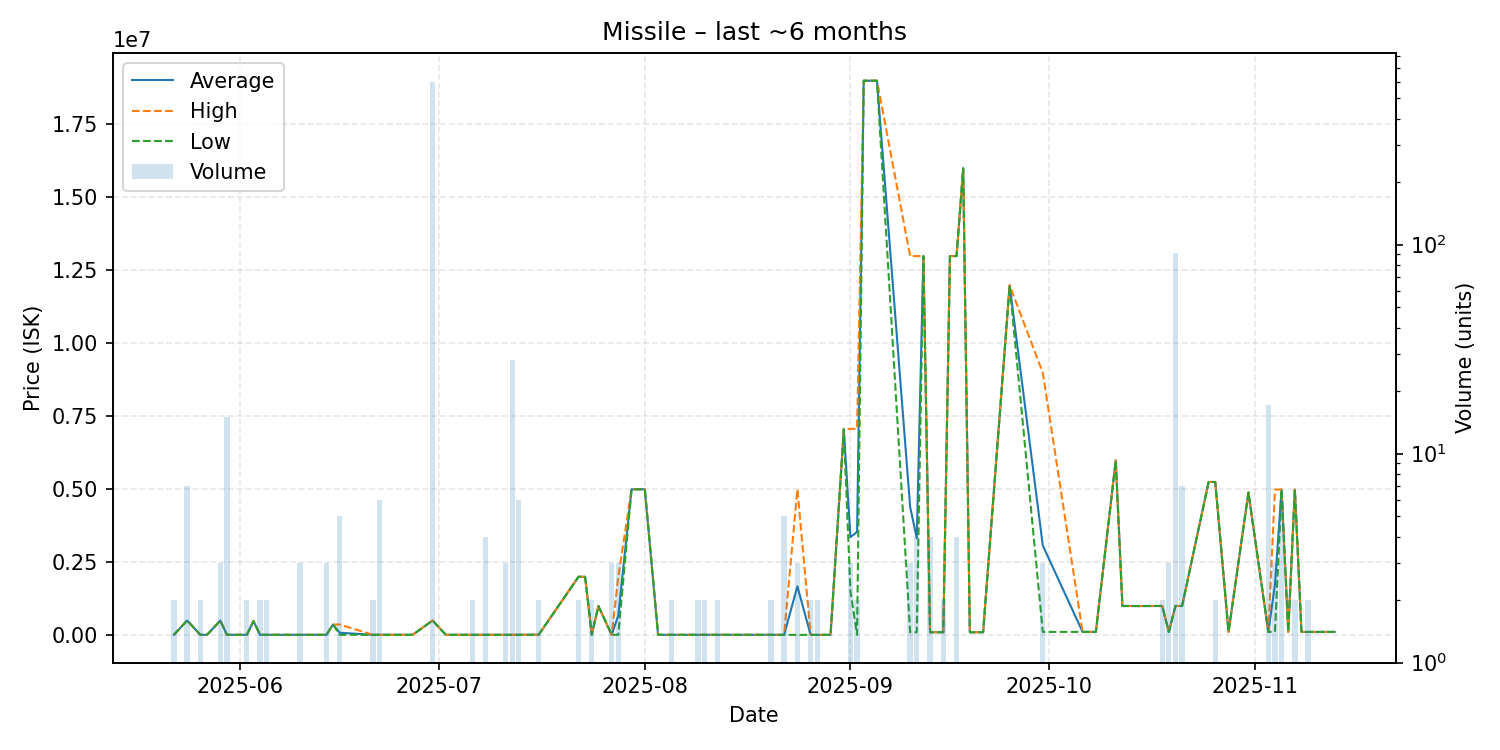

The file beside this chart, header and first rows:
date, average, highest, lowest, order_count, volume
2025-05-22, 12070, 12070, 12070, 1, 2
2025-05-24, 502000, 502000, 502000, 3, 7
2025-05-26, 12070, 12070, 12070, 1, 2
2025-05-27, 12070, 12070, 12070, 1, 1
2025-05-29, 500000, 500000, 500000, 2, 3
2025-05-30, 12070, 12070, 12070, 2, 15
2025-06-01, 12070, 12070, 12070, 1, 1
2025-06-02, 12080, 12080, 12080, 1, 2
2025-06-03, 480000, 480000, 480000, 1, 1
2025-06-04, 12080, 12080, 12080, 1, 2
2025-06-05, 12080, 12080, 12080, 2, 2
2025-06-10, 12080, 12080, 12080, 2, 3
2025-06-11, 12080, 12080, 12080, 1, 1
2025-06-13, 12080, 12080, 12080, 1, 1
2025-06-14, 12080, 12080, 12080, 1, 3
2025-06-15, 365000, 365000, 365000, 1, 1
2025-06-16, 82664, 365000, 12080, 2, 5
2025-06-21, 12080, 12080, 12080, 1, 2
2025-06-22, 12075, 12080, 12070, 3, 6
2025-06-24, 12070, 12070, 12070, 1, 1
2025-06-26, 12080, 12080, 12080, 1, 1
2025-06-27, 12080, 12080, 12080, 1, 1
2025-06-30, 502100, 502100, 502100, 4, 599
2025-07-02, 12080, 12080, 12080, 1, 1
2025-07-06, 12080, 12080, 12080, 1, 2
2025-07-08, 12080, 12080, 12080, 2, 4
2025-07-09, 12090, 12090, 12090, 1, 1
2025-07-11, 12080, 12080, 12080, 1, 3
2025-07-12, 12073, 12080, 12070, 2, 28
2025-07-13, 12070, 12070, 12070, 2, 6
2025-07-16, 15000, 15000, 15000, 1, 2
2025-07-22, 2000000, 2000000, 2000000, 1, 2
2025-07-23, 2000000, 2000000, 2000000, 1, 1
2025-07-24, 12080, 12080, 12080, 2, 2
2025-07-25, 1000000, 1000000, 1000000, 1, 1
2025-07-27, 12080, 12080, 12080, 1, 3
2025-07-28, 674720, 2000000, 12080, 2, 3
2025-07-30, 5000000, 5000000, 5000000, 1, 1
2025-08-01, 5000000, 5000000, 5000000, 1, 1
2025-08-03, 12080, 12080, 12080, 1, 1
2025-08-05, 12090, 12090, 12090, 2, 2
2025-08-09, 12080, 12080, 12080, 1, 2
2025-08-10, 12080, 12080, 12080, 1, 2
2025-08-12, 12080, 12080, 12080, 1, 2
2025-08-18, 12080, 12080, 12080, 1, 1
2025-08-20, 12080, 12080, 12080, 1, 2
2025-08-22, 11248, 12080, 10000, 2, 5
2025-08-24, 1673333, 5000000, 10000, 2, 3
2025-08-26, 10000, 10000, 10000, 1, 2
2025-08-27, 10000, 10000, 10000, 1, 2
2025-08-29, 10000, 10000, 10000, 1, 1
2025-08-31, 7060000, 7060000, 7060000, 1, 1
2025-09-01, 3356667, 7070000, 1500000, 2, 3
2025-09-02, 3540000, 7070000, 10000, 2, 2
2025-09-03, 19000000, 19000000, 19000000, 1, 1
2025-09-05, 19000000, 19000000, 19000000, 1, 1
2025-09-10, 4396867, 12990000, 100300, 2, 3
2025-09-11, 3322800, 12990000, 100400, 2, 4
2025-09-12, 12990000, 12990000, 12990000, 1, 1
2025-09-13, 100600, 100600, 100600, 3, 4
... 31 more rows
